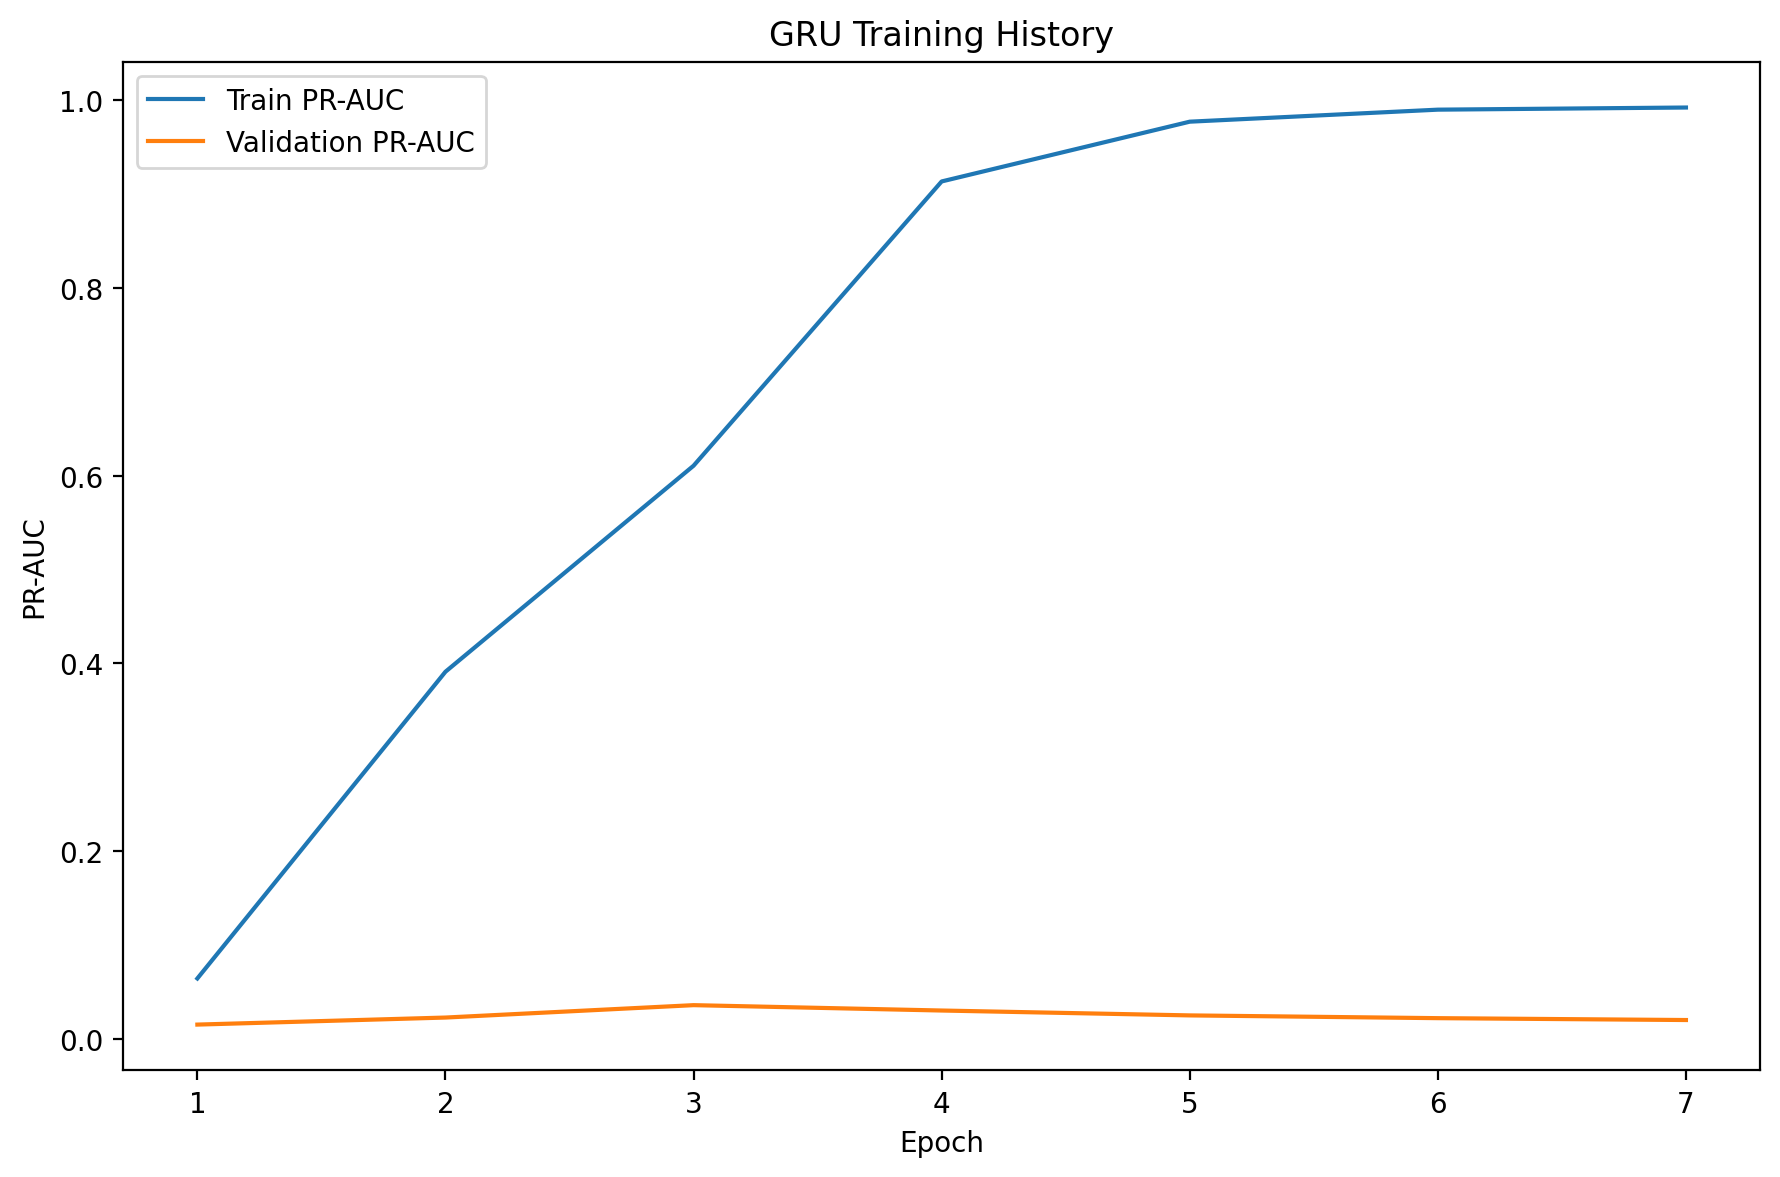

The table this chart was drawn from, first rows:
epoch, loss, pr_auc, roc_auc, val_loss, val_pr_auc, val_roc_auc, learning_rate
1, 0.3314, 0.06427, 0.5951, 0.0451, 0.01511, 0.903, 0.001
2, 0.1392, 0.3912, 0.8493, 0.04331, 0.02262, 0.9235, 0.001
3, 0.1056, 0.6107, 0.926, 0.04051, 0.03583, 0.937, 0.001
4, 0.04388, 0.9137, 0.9898, 0.05544, 0.03011, 0.9062, 0.001
5, 0.01842, 0.9774, 0.9961, 0.05838, 0.02491, 0.8751, 0.001
6, 0.0119, 0.9902, 0.9986, 0.04852, 0.02197, 0.8451, 0.0005
7, 0.00994, 0.9925, 0.9985, 0.0616, 0.01997, 0.8399, 0.0005
